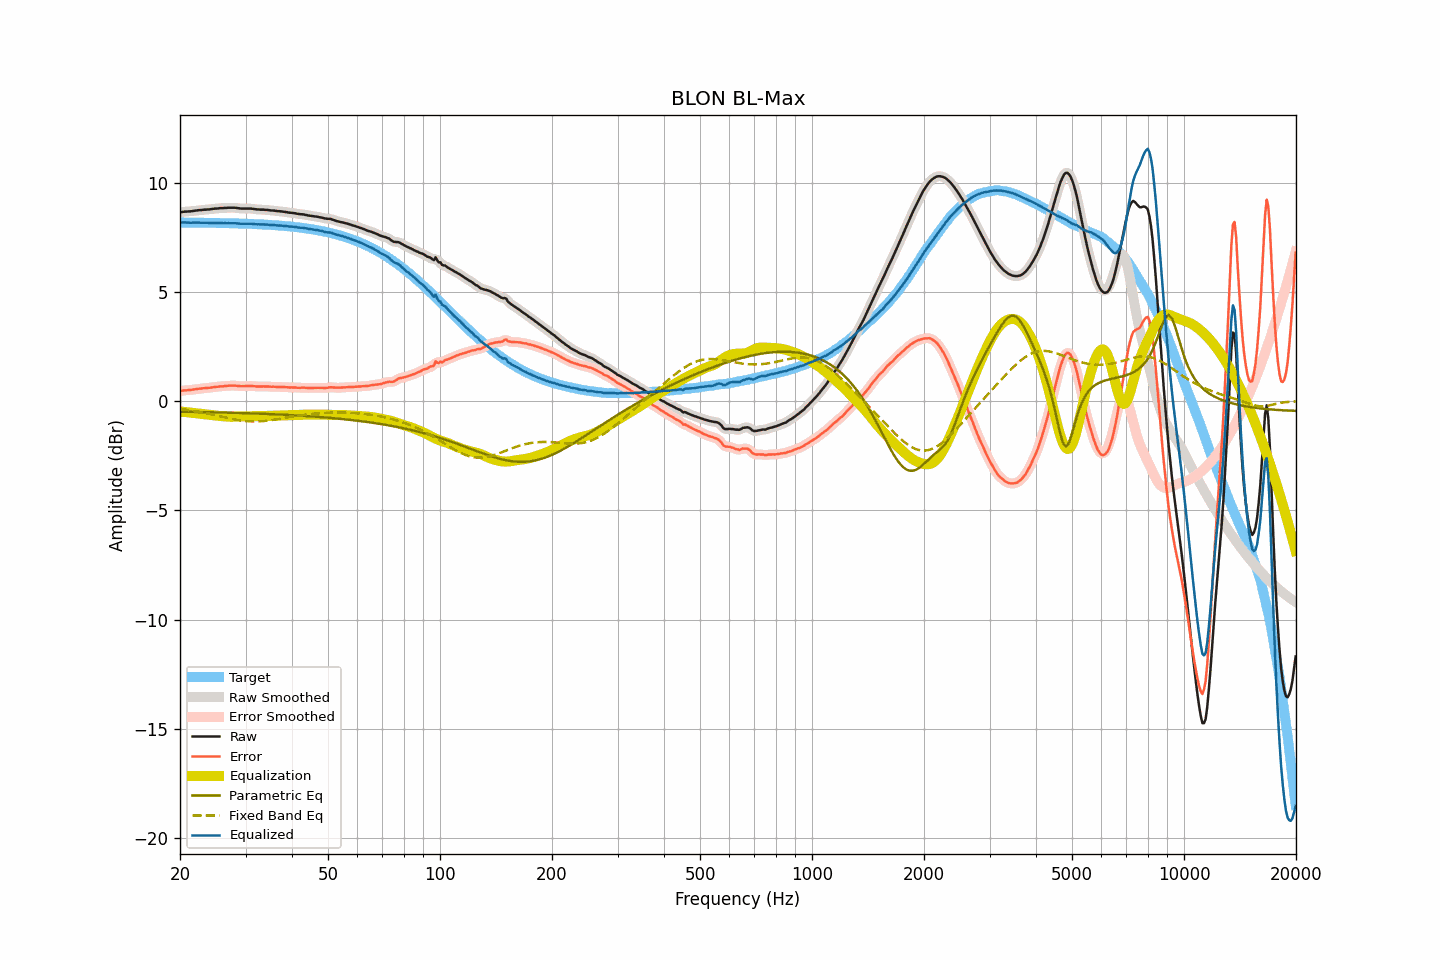

The data file committed next to this chart (first rows):
frequency, raw, smoothed, error, error_smoothed, equalization, parametric_eq, fixed_band_eq, equalized_raw, equalized_smoothed, target
20.00, 8.65, 8.65, 0.47, 0.47, -0.47, -0.48, -0.34, 8.18, 8.18, 8.18
20.20, 8.66, 8.66, 0.48, 0.48, -0.48, -0.48, -0.36, 8.18, 8.18, 8.18
20.40, 8.67, 8.67, 0.49, 0.49, -0.48, -0.48, -0.37, 8.18, 8.18, 8.18
20.61, 8.68, 8.68, 0.50, 0.50, -0.49, -0.48, -0.38, 8.18, 8.18, 8.18
20.81, 8.68, 8.68, 0.50, 0.50, -0.50, -0.48, -0.39, 8.18, 8.18, 8.18
21.02, 8.69, 8.68, 0.51, 0.51, -0.51, -0.49, -0.40, 8.18, 8.18, 8.18
21.23, 8.69, 8.69, 0.51, 0.51, -0.52, -0.49, -0.41, 8.17, 8.17, 8.18
21.44, 8.70, 8.70, 0.52, 0.52, -0.53, -0.49, -0.42, 8.17, 8.17, 8.18
21.66, 8.71, 8.71, 0.53, 0.53, -0.53, -0.49, -0.44, 8.17, 8.17, 8.18
21.87, 8.72, 8.72, 0.54, 0.54, -0.54, -0.49, -0.45, 8.17, 8.17, 8.17
22.09, 8.73, 8.73, 0.55, 0.55, -0.55, -0.49, -0.46, 8.18, 8.18, 8.17
22.31, 8.74, 8.74, 0.56, 0.56, -0.56, -0.49, -0.48, 8.18, 8.18, 8.17
22.54, 8.75, 8.74, 0.58, 0.57, -0.57, -0.49, -0.49, 8.18, 8.17, 8.17
22.76, 8.75, 8.75, 0.58, 0.58, -0.58, -0.50, -0.50, 8.17, 8.17, 8.17
22.99, 8.76, 8.76, 0.59, 0.59, -0.59, -0.50, -0.52, 8.17, 8.17, 8.17
23.22, 8.77, 8.76, 0.60, 0.60, -0.59, -0.50, -0.53, 8.17, 8.17, 8.17
23.45, 8.77, 8.77, 0.60, 0.60, -0.60, -0.50, -0.55, 8.17, 8.17, 8.17
23.69, 8.78, 8.77, 0.61, 0.61, -0.61, -0.50, -0.56, 8.17, 8.17, 8.17
23.92, 8.78, 8.78, 0.61, 0.61, -0.62, -0.50, -0.58, 8.16, 8.16, 8.17
24.16, 8.79, 8.79, 0.62, 0.62, -0.63, -0.50, -0.60, 8.16, 8.16, 8.16
24.40, 8.80, 8.80, 0.63, 0.63, -0.63, -0.51, -0.61, 8.16, 8.16, 8.16
24.65, 8.81, 8.81, 0.65, 0.65, -0.64, -0.51, -0.63, 8.16, 8.16, 8.16
24.89, 8.82, 8.81, 0.66, 0.65, -0.65, -0.51, -0.64, 8.17, 8.16, 8.16
25.14, 8.82, 8.82, 0.66, 0.66, -0.66, -0.51, -0.66, 8.16, 8.16, 8.16
25.39, 8.83, 8.83, 0.67, 0.67, -0.67, -0.51, -0.68, 8.16, 8.16, 8.16
25.65, 8.84, 8.83, 0.68, 0.68, -0.68, -0.51, -0.70, 8.16, 8.16, 8.16
25.91, 8.84, 8.84, 0.68, 0.68, -0.68, -0.52, -0.71, 8.15, 8.16, 8.16
26.16, 8.84, 8.84, 0.68, 0.69, -0.69, -0.52, -0.73, 8.15, 8.15, 8.15
26.43, 8.85, 8.84, 0.70, 0.69, -0.70, -0.52, -0.75, 8.15, 8.15, 8.15
26.69, 8.85, 8.85, 0.70, 0.70, -0.70, -0.52, -0.76, 8.15, 8.15, 8.15
26.96, 8.86, 8.86, 0.71, 0.71, -0.71, -0.52, -0.78, 8.15, 8.15, 8.15
27.23, 8.86, 8.86, 0.71, 0.71, -0.71, -0.53, -0.79, 8.15, 8.15, 8.15
27.50, 8.86, 8.86, 0.71, 0.71, -0.71, -0.53, -0.81, 8.15, 8.15, 8.14
27.77, 8.86, 8.86, 0.71, 0.72, -0.71, -0.53, -0.82, 8.15, 8.15, 8.14
28.05, 8.86, 8.85, 0.72, 0.71, -0.71, -0.53, -0.84, 8.15, 8.15, 8.14
28.33, 8.85, 8.85, 0.71, 0.71, -0.71, -0.53, -0.85, 8.14, 8.14, 8.14
28.62, 8.84, 8.84, 0.70, 0.70, -0.70, -0.54, -0.86, 8.14, 8.14, 8.14
28.90, 8.83, 8.83, 0.69, 0.69, -0.70, -0.54, -0.87, 8.13, 8.13, 8.13
29.19, 8.82, 8.82, 0.69, 0.69, -0.70, -0.54, -0.88, 8.12, 8.13, 8.13
29.48, 8.82, 8.82, 0.69, 0.69, -0.69, -0.54, -0.89, 8.12, 8.12, 8.13
29.78, 8.82, 8.82, 0.69, 0.69, -0.69, -0.54, -0.90, 8.12, 8.12, 8.13
30.08, 8.82, 8.82, 0.69, 0.69, -0.69, -0.55, -0.91, 8.12, 8.12, 8.12
30.38, 8.82, 8.82, 0.70, 0.70, -0.69, -0.55, -0.92, 8.12, 8.12, 8.12
30.68, 8.82, 8.82, 0.70, 0.70, -0.69, -0.55, -0.92, 8.12, 8.12, 8.12
30.99, 8.82, 8.81, 0.70, 0.70, -0.69, -0.55, -0.92, 8.12, 8.12, 8.12
31.30, 8.81, 8.81, 0.69, 0.70, -0.69, -0.56, -0.93, 8.12, 8.12, 8.11
31.61, 8.80, 8.80, 0.69, 0.69, -0.69, -0.56, -0.93, 8.11, 8.11, 8.11
31.93, 8.79, 8.79, 0.68, 0.68, -0.68, -0.56, -0.93, 8.10, 8.10, 8.11
32.24, 8.78, 8.78, 0.67, 0.68, -0.68, -0.56, -0.93, 8.10, 8.10, 8.10
32.57, 8.78, 8.77, 0.68, 0.67, -0.68, -0.57, -0.92, 8.10, 8.09, 8.10
32.89, 8.77, 8.77, 0.67, 0.67, -0.68, -0.57, -0.92, 8.09, 8.09, 8.10
33.22, 8.77, 8.77, 0.68, 0.68, -0.68, -0.57, -0.91, 8.09, 8.09, 8.09
33.55, 8.77, 8.76, 0.68, 0.68, -0.67, -0.58, -0.91, 8.09, 8.09, 8.09
33.89, 8.76, 8.76, 0.67, 0.68, -0.67, -0.58, -0.90, 8.08, 8.09, 8.08
34.23, 8.76, 8.76, 0.68, 0.68, -0.67, -0.58, -0.89, 8.09, 8.08, 8.08
34.57, 8.75, 8.75, 0.67, 0.67, -0.67, -0.58, -0.88, 8.08, 8.08, 8.08
34.92, 8.74, 8.74, 0.67, 0.67, -0.67, -0.59, -0.87, 8.07, 8.07, 8.07
35.27, 8.73, 8.73, 0.66, 0.66, -0.67, -0.59, -0.86, 8.06, 8.06, 8.07
35.62, 8.73, 8.72, 0.67, 0.66, -0.66, -0.59, -0.85, 8.06, 8.06, 8.06
35.97, 8.72, 8.72, 0.66, 0.66, -0.66, -0.60, -0.84, 8.06, 8.06, 8.06
... 635 more rows
